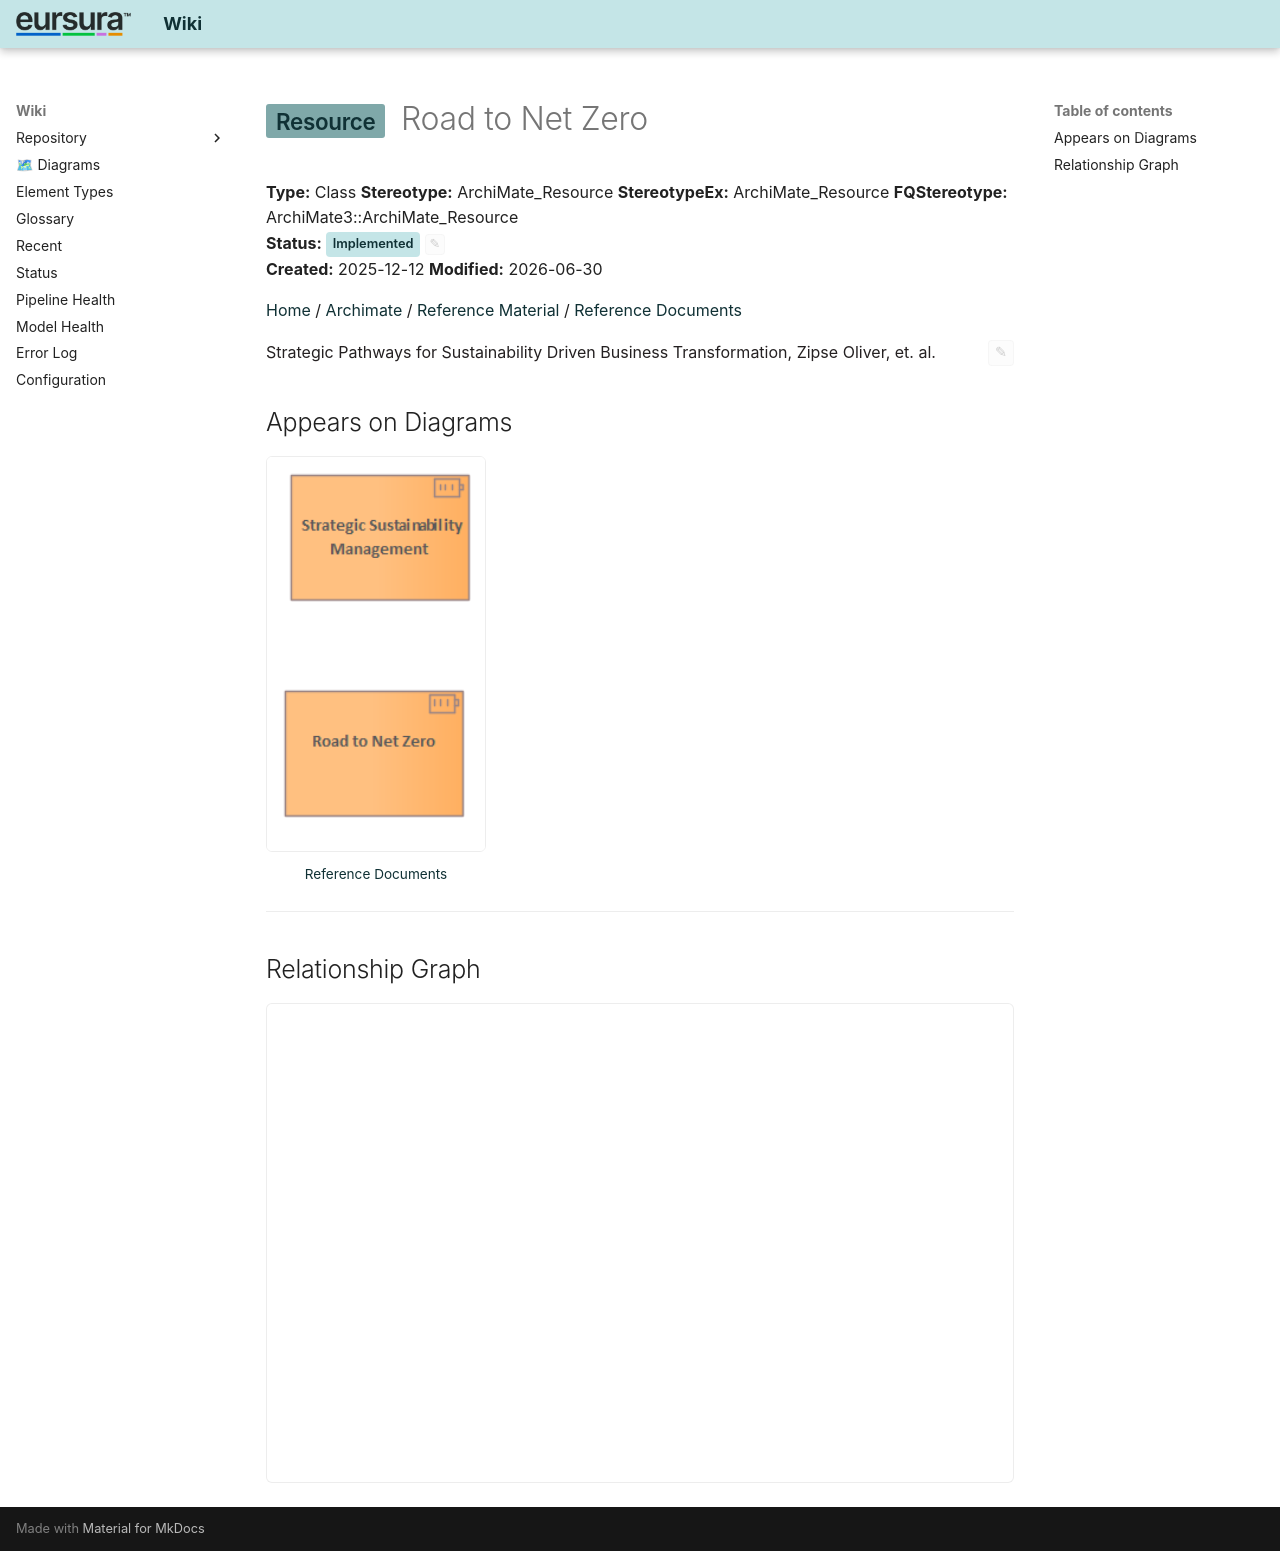

repository: hvroosmalen-eaxpertise/EAxWiki · page: Reference Documents/Road to Net Zero.html · generator: mkdocs

---
ea_id: 484
status: Implemented
status_options: [Approved, Implemented, Mandatory, Proposed, Validated]
ea_hash: bf546638
notes_hash: 7e9e0106
---

# <span class="sl" data-layer="strategy">Resource</span> Road to Net Zero

**Type:** Class  **Stereotype:** ArchiMate_Resource  **StereotypeEx:** ArchiMate_Resource  **FQStereotype:** ArchiMate3::ArchiMate_Resource  
**Status:** <span id="ea-status-editor" class="ea-status-editor" data-ea-id="484" data-status="Implemented" data-options='[&quot;Approved&quot;,&quot;Implemented&quot;,&quot;Mandatory&quot;,&quot;Proposed&quot;,&quot;Validated&quot;]' data-file-path="Reference Documents/Road to Net Zero.md" data-api-port="8001" data-api-token="0a090fdc614acadb47d274812862962392b5fdee6a3e1f83"><span class="status-badge status-implemented">Implemented</span><button class="ea-status-edit-btn" type="button" aria-label="Edit status">&#9998;</button></span>  
**Created:** 2025-12-12  **Modified:** 2026-06-30


[Home](../index.html) / [Archimate](../Archimate/index.html) / [Reference Material](../Reference Material/index.html) / [Reference Documents](index.html)

<div id="ea-notes-editor" class="ea-notes-editor" data-ea-id="484" data-file-path="Reference Documents/Road to Net Zero.md" data-api-port="8001" data-api-token="0a090fdc614acadb47d274812862962392b5fdee6a3e1f83" data-ai-configured="true">
<button id="ea-notes-edit-btn" class="ea-notes-edit-btn" type="button" aria-label="Edit notes">&#9998;</button>
<div class="ea-notes-content">
<!--ea-notes-start-->
<font color="#242021">Strategic Pathways for Sustainability Driven Business Transformation, Zipse Oliver, et. al.</font>
<!--ea-notes-end-->
</div>
</div>

## Appears on Diagrams

<div class="diagram-thumbs">
  <a href="diagrams/Reference Documents.html" class="diagram-thumb"><img src="diagrams/Reference Documents.png" alt="Reference Documents" loading="lazy"><span>Reference Documents</span></a>
</div>

---

## Relationship Graph

<div id="ea-graph-container" data-focal-id="484"></div>

<!-- ea-element-template:v3 -->
